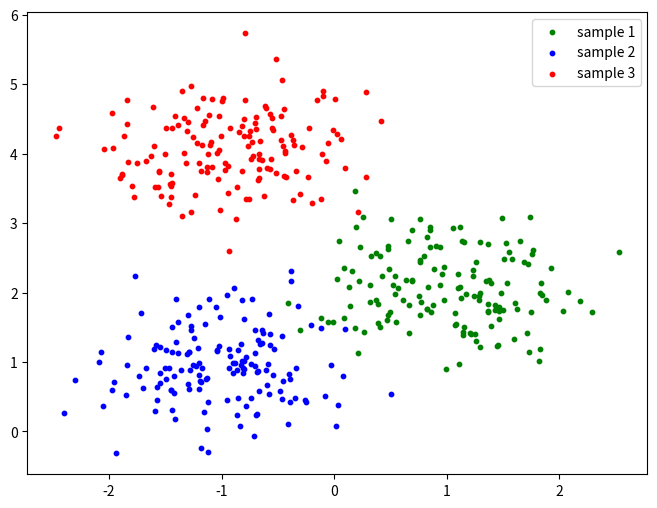
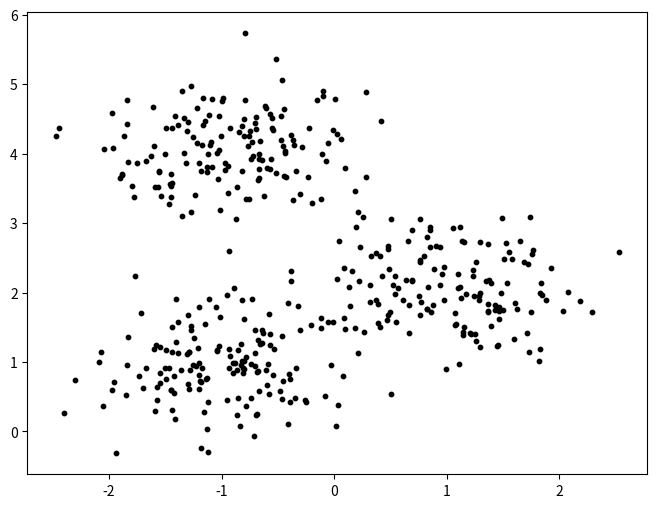
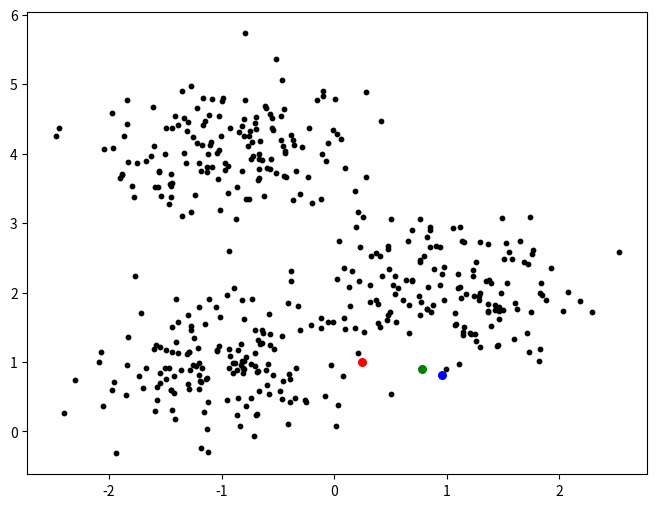
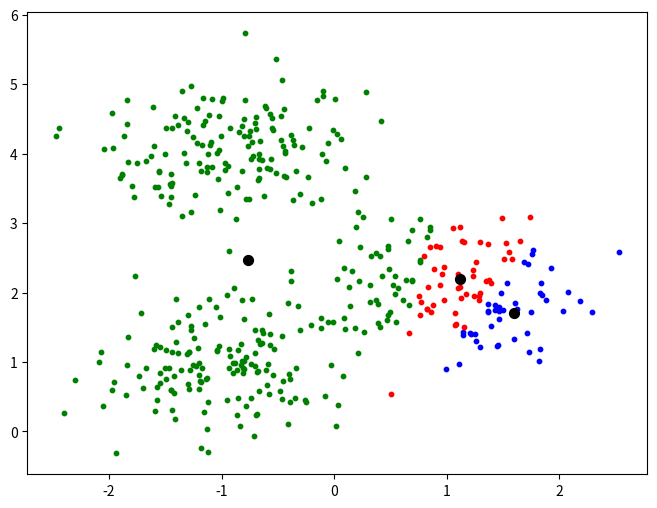

Reproduce these figures in Python, in order. (Note: this script raises an exception after producing the figures.)
#!/usr/bin/env python
# coding: utf-8

# In[1]:


#HW6
import numpy as np
import pandas as pd
import matplotlib.pyplot as plt
import math
import matplotlib.font_manager as fm
import random as rd


# In[749]:


m1 = np.array([1, 2])
m2 = np.array([-1, 1])
m3 = np.array([-1, 4])
cov = np.array([[0.3, 0],[0, 0.3]])


# In[750]:


sample1 = np.random.multivariate_normal(m1, cov, 150)
sample2 = np.random.multivariate_normal(m2, cov, 150)
sample3 = np.random.multivariate_normal(m3, cov, 150)


# In[751]:


fig = plt.figure(figsize=(8,6))
plt.scatter(sample1[:,0], sample1[:,1], c='g', marker='o', label='sample 1', s=10)
plt.scatter(sample2[:,0], sample2[:,1], c='b', marker='o', label='sample 2', s=10)
plt.scatter(sample3[:,0], sample3[:,1], c='r', marker='o', label='sample 3', s=10)
plt.legend()
plt.show()


# In[752]:


#c1 = np.random.rand(2)
#c2 = np.random.rand(2)
#c3 = np.random.rand(2)


# In[753]:


data = np.concatenate((sample1, sample2, sample3), axis=0)


# In[754]:


fig = plt.figure(figsize=(8,6))
plt.scatter(data[:,0], data[:,1], c='black',s=10)
plt.show()


# In[755]:


#number of clusters
K = 3
#initialize centers 
center = np.zeros((K,2))
for i in range(K):
    center[i] = np.random.rand(2)


# In[787]:


fig = plt.figure(figsize=(8,6))
plt.scatter(data[:,0], data[:,1], c='black',s=10)
plt.scatter(center[0][0], center[0][1], c='b',s=30)
plt.scatter(center[1][0], center[1][1], c='r',s=30)
plt.scatter(center[2][0], center[2][1], c='g',s=30)
plt.show()


# In[788]:


#EM algorithm
temp_c = np.zeros(len(data))
array1, array2, array3 = [], [], []
for _ in range(1):
    #세 mean까지의 거리 계산하는 과정
    for j in range(len(data)):
        tempDist = np.zeros(K)
        for i in range(K):
            # 3점에 대해 거리 계산해서 tempDist의 같은 index에 저장
            tempDist[i] = (center[i] - data[j])@(center[i] - data[j])
        # 3개의 거리 중 최솟값의 index를 temp_c의 같은 index에 저장
        temp_c[j] = np.where(min(tempDist) == tempDist)[0][0]
        if temp_c[j] == 0:
            array1.append(data[j])
        elif temp_c[j] == 1:
            array2.append(data[j])
        else:
            array3.append(data[j])
    #update the means
    c_old = center
    center = np.array([np.mean(array1, axis=0), np.mean(array2, axis=0), np.mean(array3, axis=0)])
    
    #if (c_old[0] - np.mean(array1, axis=0))@(c_old[0] - np.mean(array1, axis=0)) < 0.0001:
    #    break
array1, array2, array3 = np.array(array1), np.array(array2), np.array(array3)


# In[766]:


array3.shape


# In[767]:


fig = plt.figure(figsize=(8,6))
plt.scatter(array1[:,0], array1[:,1], c='b', marker='o',  s=10)
plt.scatter(array2[:,0], array2[:,1], c='g', marker='o',  s=10)
plt.scatter(array3[:,0], array3[:,1], c='r', marker='o',  s=10)
plt.scatter(center[0][0], center[0][1], c='black',marker='o',s=50)
plt.scatter(center[1][0], center[1][1], c='black',marker='o',s=50)
plt.scatter(center[2][0], center[2][1], c='black',marker='o',s=50)
plt.show()


# In[943]:


#Online algorithm
temp_c = np.zeros(len(data))
array1, array2, array3 = [], [], []
iter=0
m = 0.5
count = 1
#initialize centers 
center = np.zeros((K,2))
for i in range(K):
    center[i] = np.random.rand(2)


# In[956]:


#EM algorithm
temp_c = np.zeros(len(data))
array1, array2, array3 = [], [], []
for _ in range(1):
    #세 mean까지의 거리 계산하는 과정
    for j in range(len(data)):
        tempDist = np.zeros(K)
        for i in range(K):
            # 3점에 대해 거리 계산해서 tempDist의 같은 index에 저장
            tempDist[i] = (center[i] - data[j])@(center[i] - data[j])
        # 3개의 거리 중 최솟값의 index를 temp_c의 같은 index에 저장
        temp_c[j] = np.where(min(tempDist) == tempDist)[0][0]
        if temp_c[j] == 0:
            array1.append(data[j])
        elif temp_c[j] == 1:
            array2.append(data[j])
        else:
            array3.append(data[j])
    #update the means
    c_old = center
    center = np.array([np.mean(array1, axis=0), np.mean(array2, axis=0), np.mean(array3, axis=0)])
    
array1, array2, array3 = np.array(array1), np.array(array2), np.array(array3)


# In[653]:


#2 Mixture of Gaussians
fig = plt.figure(figsize=(8,6))
plt.scatter(sample1[:,0], sample1[:,1], c='b', marker='o', label='sample 1', s=10)
plt.scatter(sample2[:,0], sample2[:,1], c='r', marker='o', label='sample 2', s=10)
plt.scatter(sample3[:,0], sample3[:,1], c='g', marker='o', label='sample 3', s=10)
plt.legend()
plt.show()


# In[950]:


#number of clusters
K = 3
N = len(data)
#initialize centers
center = np.zeros((K,2))
for i in range(K):
    center[i] = np.random.rand(2)
print(center)


# In[960]:


# input given data X
# output pi, mu, cov (1~K)
# ramdonly initialize pi
array1, array2, array3 = [], [], []
for j in range(len(data)):
    tempDist = np.zeros(K)
    for i in range(K):
        # 3점에 대해 거리 계산해서 tempDist의 같은 index에 저장
        tempDist[i] = (center[i] - data[j])@(center[i] - data[j])
    # 3개의 거리 중 최솟값의 index를 temp_c의 같은 index에 저장
    temp_c[j] = np.where(min(tempDist) == tempDist)[0][0]
    if temp_c[j] == 0:
        array1.append(data[j])
    elif temp_c[j] == 1:
        array2.append(data[j])
    else:
        array3.append(data[j])
array1, array2, array3 = np.array(array1), np.array(array2), np.array(array3)


# In[961]:


array1.shape, array2.shape, array3.shape


# In[962]:


def normal_dist(x, mu, var):
    return ((2*np.pi)**(-len(x)/2)*np.linalg.det(var))**(-1/2) * np.exp(-((x-mu)@np.linalg.inv(var)@(x-mu).T)/2)
    #return (2*np.pi)**(-len(X)/2)*np.linalg.det(covariance_matrix)**(-1/2)*np.exp(-np.dot(np.dot((X-mean_vector).T, np.linalg.inv(covariance_matrix)), (X-mean_vector))/2)


# In[954]:


#mu, cov, pi initialize
c1 = np.atleast_2d(np.cov(array1.T))
c2 = np.atleast_2d(np.cov(array2.T))
c3 = np.atleast_2d(np.cov(array3.T))
n1 = np.nan_to_num(normal_dist(data, center[0], c1), copy=False)
n2 = np.nan_to_num(normal_dist(data, center[1], c2), copy=False)
n3 = np.nan_to_num(normal_dist(data, center[2], c3), copy=False)
pi = np.array([len(array1)/len(data), len(array2)/len(data), len(array3)/len(data)])
ln_P = np.sum(np.log(pi[0]*n1 + pi[1]*n2 + pi[2]*n3))
print(ln_P)


# In[959]:


#E-step: evaluate the responsibilities
normal_1 = np.nan_to_num(normal_dist(data, center[0], c1), copy=False)
normal_2 = np.nan_to_num(normal_dist(data, center[1], c2), copy=False)
normal_3 = np.nan_to_num(normal_dist(data, center[2], c3), copy=False)

tot_r = pi[0]*normal_1+ pi[1]*normal_2+ pi[2]*normal_3
r1 = pi[0] * normal_1 / (tot_r+ 1e-7)
r2 = pi[1] * normal_2 / (tot_r+ 1e-7)
r3 = pi[2] * normal_3 / (tot_r+ 1e-7)

#M-step: update the parameters
N1, N2, N3 = np.sum(r1)+ 1e-7, np.sum(r2)+ 1e-7, np.sum(r3)+ 1e-7

#----update the mean
center = np.array([np.sum(r1@data, axis=0)/N1, np.sum(r2@data, axis=0)/N2, np.sum(r3@data, axis=0)/N3])
print(center)

#----update the covariance
c1 = ((r1@(data-center[0])).T)@(data-center[0])/N1
c2 = ((r2@(data-center[1])).T)@(data-center[1])/N2
c3 = ((r3@(data-center[2])).T)@(data-center[2])/N3

#----update the pi
N = N1 + N2 + N3
pi = np.array([N1/N, N2/N, N3/N])

#----Evaluate the log-likelihood
ln_P = np.sum(np.log(pi[0]*normal_1 + pi[1]*normal_2 + pi[2]*normal_3))
print(ln_P)


# In[957]:


fig = plt.figure(figsize=(8,6))
plt.scatter(array1[:,0], array1[:,1], c='b', marker='o',  s=10)
plt.scatter(array2[:,0], array2[:,1], c='g', marker='o',  s=10)
plt.scatter(array3[:,0], array3[:,1], c='r', marker='o',  s=10)
plt.show()


# In[ ]:




